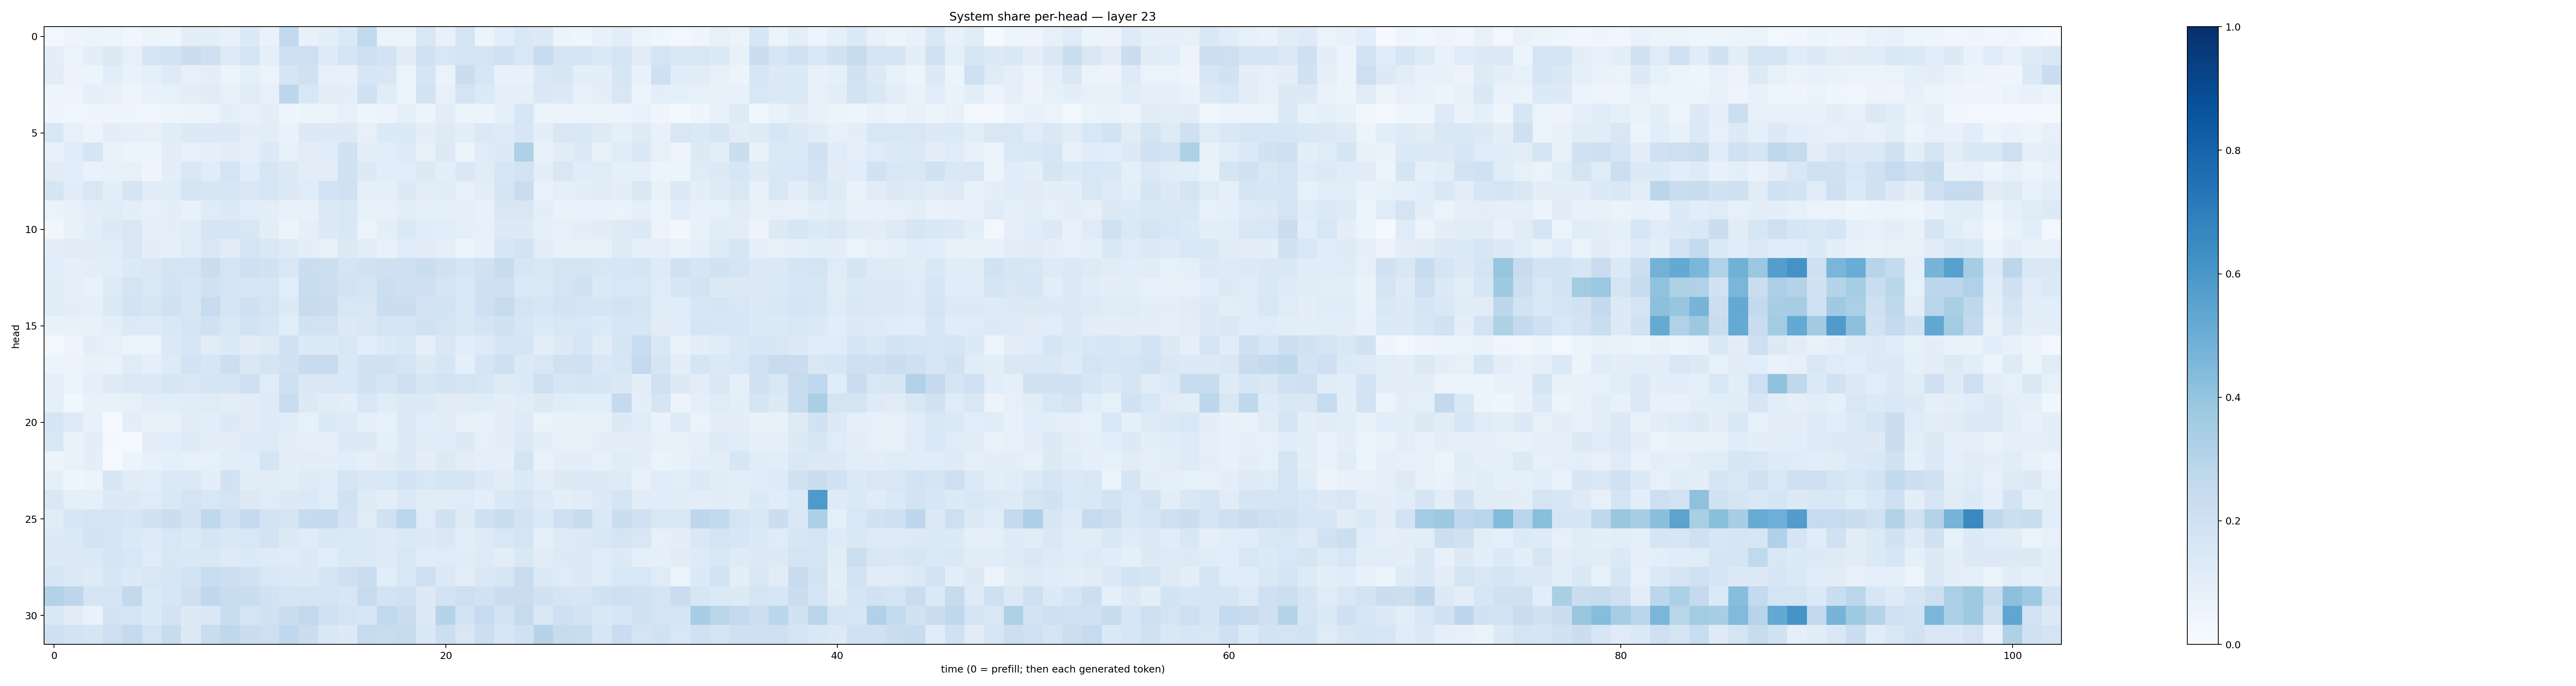

The file beside this chart, header and first rows:
0.026602559, 0.048592176, 0.061819915, 0.053664006, 0.03666327, 0.057840344, 0.045309983, 0.0949032, 0.095511034, 0.07715232, 0.13455038, 0.06780937, 0.26047653, 0.07710944, 0.09506156, 0.13783291, 0.26185292, 0.06357455, 0.063479125, 0.15050107, 0.07478808, 0.17344272, 0.062141962, 0.1073085
0.09761, 0.06514, 0.09553, 0.127, 0.07924, 0.175, 0.1862, 0.2239, 0.2057, 0.1212, 0.1749, 0.09116, 0.2066, 0.2131, 0.1247, 0.1735, 0.2112, 0.1797, 0.1116, 0.2008, 0.1556, 0.1729, 0.1752, 0.2001
0.1022, 0.05482, 0.05376, 0.1088, 0.06841, 0.09163, 0.1225, 0.08126, 0.1003, 0.06048, 0.09364, 0.06386, 0.1709, 0.1967, 0.08051, 0.07724, 0.1593, 0.1522, 0.06615, 0.1685, 0.06595, 0.22, 0.1563, 0.07514
0.04366, 0.04976, 0.0926, 0.07768, 0.04984, 0.07566, 0.08525, 0.09837, 0.1111, 0.07939, 0.1203, 0.08584, 0.2765, 0.153, 0.1051, 0.09391, 0.1999, 0.1134, 0.06059, 0.1837, 0.07999, 0.1736, 0.1331, 0.08721
0.04129, 0.03805, 0.04387, 0.04647, 0.04094, 0.03706, 0.05052, 0.05712, 0.06418, 0.09581, 0.07127, 0.09392, 0.04559, 0.05289, 0.06331, 0.08086, 0.04431, 0.05575, 0.09306, 0.05555, 0.1042, 0.05427, 0.05404, 0.08723
0.1556, 0.08519, 0.05831, 0.09961, 0.08814, 0.08082, 0.1134, 0.1261, 0.1261, 0.136, 0.09638, 0.1052, 0.06851, 0.1327, 0.1305, 0.1293, 0.07922, 0.1353, 0.1338, 0.09668, 0.1231, 0.09893, 0.1389, 0.1232
0.07674, 0.1156, 0.1666, 0.06871, 0.06207, 0.05928, 0.1021, 0.08535, 0.09042, 0.1021, 0.09274, 0.1359, 0.08432, 0.1047, 0.1137, 0.1877, 0.09502, 0.1069, 0.1222, 0.08146, 0.1296, 0.05958, 0.1173, 0.1298
0.11, 0.1085, 0.06645, 0.07254, 0.08147, 0.04281, 0.09698, 0.1497, 0.1141, 0.1746, 0.1171, 0.1608, 0.127, 0.1047, 0.1048, 0.1892, 0.1295, 0.1065, 0.1068, 0.1291, 0.1005, 0.1447, 0.1132, 0.1608
0.169, 0.1161, 0.1493, 0.09378, 0.1741, 0.1141, 0.115, 0.1723, 0.1629, 0.1587, 0.1473, 0.1575, 0.1307, 0.1175, 0.1821, 0.1976, 0.09174, 0.09247, 0.1299, 0.1041, 0.1143, 0.08092, 0.1046, 0.1701
0.06441, 0.07961, 0.1034, 0.121, 0.09972, 0.07955, 0.09821, 0.07417, 0.1191, 0.1284, 0.1058, 0.09546, 0.07454, 0.0748, 0.1263, 0.1475, 0.08555, 0.07474, 0.1002, 0.09173, 0.08629, 0.08906, 0.07731, 0.1494
0.03509, 0.07679, 0.1087, 0.1313, 0.1491, 0.0868, 0.09828, 0.1151, 0.1657, 0.1646, 0.1511, 0.1053, 0.05145, 0.08637, 0.1343, 0.1467, 0.06537, 0.09668, 0.1382, 0.116, 0.1079, 0.08746, 0.08294, 0.1297
0.09696, 0.1107, 0.1099, 0.1143, 0.1513, 0.09889, 0.09363, 0.1197, 0.1485, 0.1123, 0.176, 0.1409, 0.1212, 0.09898, 0.07872, 0.1322, 0.1046, 0.07258, 0.1143, 0.1097, 0.09229, 0.0552, 0.07439, 0.1576
0.1081, 0.09067, 0.1013, 0.1089, 0.1342, 0.147, 0.1756, 0.1762, 0.2199, 0.1744, 0.206, 0.1942, 0.1488, 0.2221, 0.2151, 0.1774, 0.1893, 0.2046, 0.209, 0.225, 0.201, 0.1706, 0.1957, 0.2385
0.1101, 0.08793, 0.06664, 0.1237, 0.1754, 0.1373, 0.1844, 0.1628, 0.1971, 0.1762, 0.1577, 0.1589, 0.1066, 0.2339, 0.2172, 0.1805, 0.1709, 0.2181, 0.2097, 0.2032, 0.1775, 0.1548, 0.2031, 0.2061
0.1155, 0.09784, 0.09362, 0.1339, 0.1858, 0.1572, 0.1991, 0.1599, 0.2384, 0.1714, 0.2058, 0.1764, 0.1265, 0.2352, 0.2216, 0.1492, 0.1504, 0.2211, 0.226, 0.1828, 0.1853, 0.1479, 0.208, 0.2453
0.07355, 0.07563, 0.07741, 0.0947, 0.1359, 0.1233, 0.144, 0.1684, 0.2005, 0.1516, 0.1848, 0.1603, 0.1069, 0.1919, 0.1813, 0.1278, 0.1422, 0.1775, 0.1796, 0.1934, 0.1764, 0.1435, 0.1794, 0.1956
0.0286, 0.04996, 0.09588, 0.08504, 0.06541, 0.06272, 0.1375, 0.164, 0.1098, 0.1357, 0.1131, 0.123, 0.1944, 0.1338, 0.1352, 0.1499, 0.1093, 0.136, 0.1412, 0.0895, 0.1447, 0.1066, 0.1227, 0.1701
0.05215, 0.05644, 0.07548, 0.06788, 0.1198, 0.08609, 0.1231, 0.1817, 0.164, 0.2185, 0.1436, 0.1745, 0.1913, 0.2411, 0.2431, 0.1445, 0.1943, 0.201, 0.1752, 0.1267, 0.1573, 0.08941, 0.1665, 0.209
0.09144, 0.06384, 0.08599, 0.125, 0.1378, 0.1372, 0.1626, 0.1492, 0.1665, 0.1707, 0.2076, 0.1162, 0.2075, 0.1479, 0.1503, 0.153, 0.1932, 0.1672, 0.2096, 0.1593, 0.1834, 0.177, 0.1617, 0.1236
0.09219, 0.03578, 0.07763, 0.07199, 0.08349, 0.1017, 0.1088, 0.1142, 0.1178, 0.1038, 0.1108, 0.1211, 0.2342, 0.1274, 0.1122, 0.1002, 0.1534, 0.1169, 0.1333, 0.1327, 0.1117, 0.1127, 0.114, 0.1008
0.1678, 0.1241, 0.07289, 0.009018, 0.1004, 0.07803, 0.08065, 0.111, 0.1075, 0.1265, 0.1101, 0.1242, 0.1141, 0.0821, 0.1346, 0.1242, 0.09032, 0.08341, 0.1254, 0.109, 0.1102, 0.08301, 0.07788, 0.09901
0.1494, 0.0671, 0.09921, 0.02281, 0.01048, 0.1041, 0.1059, 0.1215, 0.1039, 0.09839, 0.1235, 0.1214, 0.09455, 0.08773, 0.08734, 0.1282, 0.1292, 0.09053, 0.1251, 0.1101, 0.1172, 0.1307, 0.08182, 0.098
0.05702, 0.06826, 0.09834, 0.01527, 0.05457, 0.07604, 0.09083, 0.08465, 0.0858, 0.1087, 0.1088, 0.1653, 0.1014, 0.1019, 0.09542, 0.1088, 0.08713, 0.1094, 0.1283, 0.09483, 0.131, 0.1033, 0.09325, 0.09339
0.08939, 0.03959, 0.06095, 0.1583, 0.1107, 0.1087, 0.137, 0.1382, 0.09447, 0.1937, 0.11, 0.1109, 0.0977, 0.1211, 0.1191, 0.169, 0.1477, 0.1556, 0.1829, 0.1558, 0.177, 0.1659, 0.1363, 0.1113
0.1434, 0.0892, 0.08908, 0.1305, 0.1255, 0.1207, 0.1471, 0.1724, 0.1541, 0.1781, 0.1299, 0.1178, 0.1252, 0.1385, 0.1196, 0.1924, 0.1217, 0.1027, 0.1368, 0.1112, 0.1115, 0.1193, 0.0977, 0.1454
0.1108, 0.1607, 0.1734, 0.1758, 0.1593, 0.1876, 0.2236, 0.1832, 0.2728, 0.2001, 0.2516, 0.1863, 0.1676, 0.2439, 0.2541, 0.1807, 0.1183, 0.1959, 0.2791, 0.1191, 0.1962, 0.1249, 0.2104, 0.2327
0.127, 0.1394, 0.1808, 0.1705, 0.137, 0.1223, 0.1528, 0.136, 0.1673, 0.1432, 0.1536, 0.18, 0.1306, 0.1176, 0.1457, 0.1371, 0.1375, 0.1235, 0.1387, 0.1301, 0.146, 0.1027, 0.1238, 0.1546
0.1356, 0.1295, 0.1376, 0.1651, 0.1554, 0.1185, 0.1523, 0.1481, 0.1492, 0.1219, 0.1334, 0.1244, 0.121, 0.1363, 0.1061, 0.139, 0.1336, 0.1215, 0.1492, 0.1168, 0.1209, 0.1155, 0.1235, 0.1049
0.1626, 0.138, 0.122, 0.1583, 0.1335, 0.149, 0.1597, 0.1873, 0.2322, 0.2164, 0.1982, 0.1533, 0.1367, 0.1315, 0.1697, 0.2032, 0.2272, 0.1085, 0.1559, 0.2032, 0.1386, 0.1032, 0.1408, 0.1574
0.3151, 0.2738, 0.17, 0.175, 0.2616, 0.1402, 0.1609, 0.2079, 0.2691, 0.2342, 0.232, 0.1926, 0.1664, 0.1769, 0.1772, 0.1602, 0.2448, 0.1806, 0.1997, 0.1309, 0.1824, 0.2129, 0.1936, 0.227
0.1447, 0.1103, 0.06886, 0.1822, 0.1736, 0.1364, 0.1809, 0.1322, 0.1421, 0.2332, 0.1654, 0.1885, 0.2214, 0.2597, 0.203, 0.1749, 0.1591, 0.2645, 0.2208, 0.1261, 0.2985, 0.1867, 0.2473, 0.1808
0.2078, 0.1803, 0.1655, 0.213, 0.2515, 0.1741, 0.2346, 0.1294, 0.2341, 0.2715, 0.2199, 0.213, 0.2695, 0.2208, 0.1457, 0.1259, 0.2442, 0.2327, 0.2433, 0.1409, 0.2166, 0.1492, 0.2175, 0.1568
